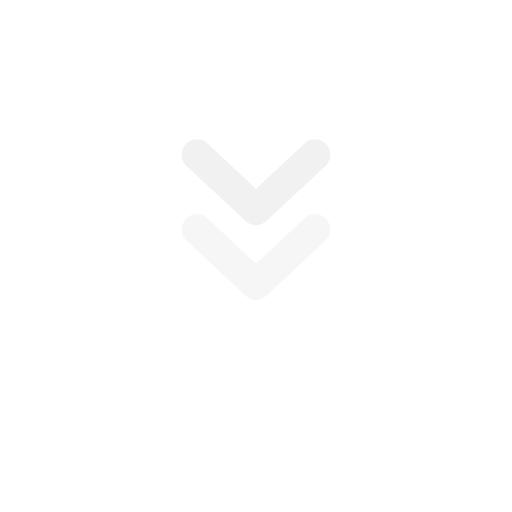
t = 0.00 s
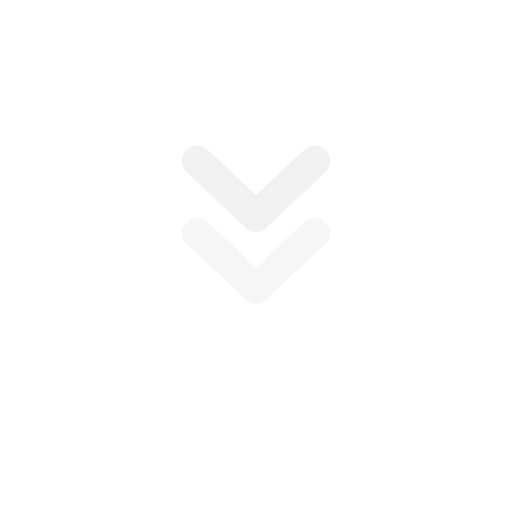
t = 0.18 s
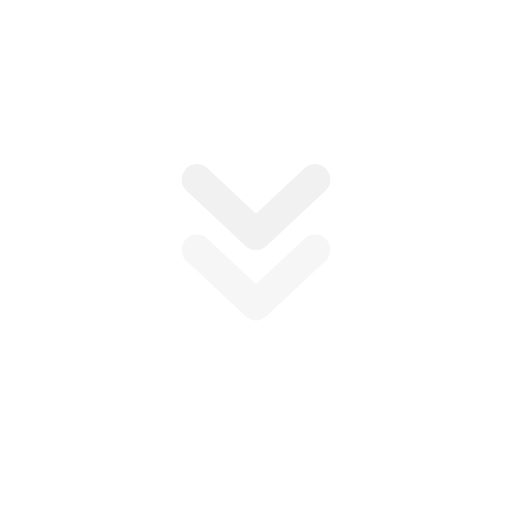
t = 0.33 s
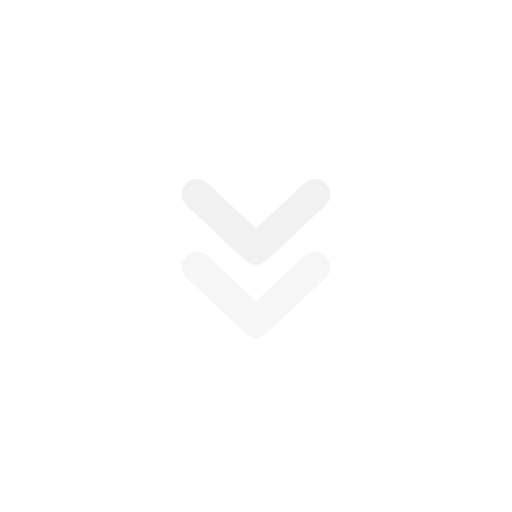
t = 0.48 s
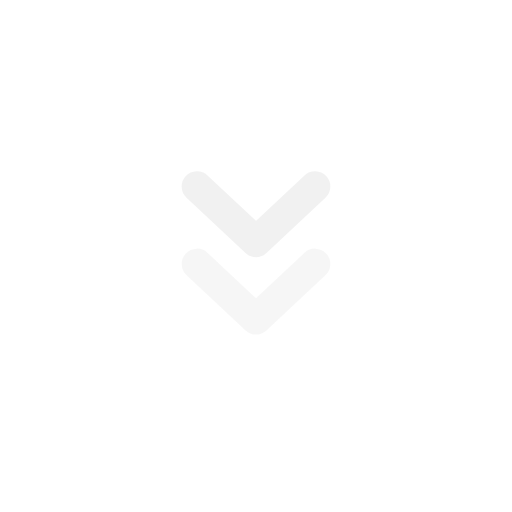
t = 0.68 s
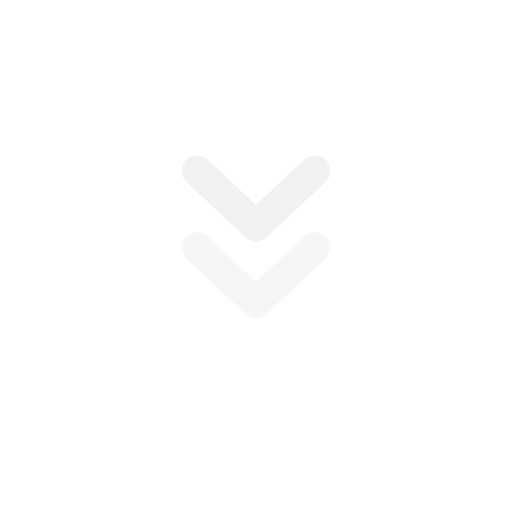
t = 0.80 s

The animated SVG that drew these frames (rendered in a browser with its animation timeline set to each time). Animation: 3 SMIL elements (animateTransform=3); one cycle of 1.00 s, repeats indefinitely.

<svg fill="none" height="100%" width="100%" viewBox="0 0 500 500" xmlns:xlink="http://www.w3.org/1999/xlink" xmlns="http://www.w3.org/2000/svg"><g id="i0"><g transform="translate(250,324)"><animateTransform repeatCount="indefinite" type="translate" attributeName="transform" dur="1s" begin="0s" calcMode="spline" values="250 324; 250 324; 250 364; 250 324" keyTimes="0; 0.133333; 0.6; 1" keySplines="0 0 1 1; 0.333 0 0.667 1; 0.333 0 0.667 1" fill="freeze" /><g transform="scale(1,1) translate(-132.596,-101.955)"><g id="i1" transform="matrix(1,0,0,1,132.596,101.955)"><path stroke-linejoin="round" stroke-linecap="round" stroke-width="30" stroke="#ffffff" d="M57.596,-26.955C57.596,-26.955,-0.001,26.955,-0.001,26.955C-0.001,26.955,-57.597,-26.955,-57.597,-26.955" /></g></g></g></g><g opacity="0.8" id="i2"><g transform="translate(250,251)"><animateTransform repeatCount="indefinite" type="translate" attributeName="transform" dur="1s" begin="0s" calcMode="spline" values="250 251; 250 251; 250 291; 250 251" keyTimes="0; 0.1; 0.566667; 1" keySplines="0 0 1 1; 0.333 0 0.667 1; 0.333 0 0.667 1" fill="freeze" /><g transform="scale(1,1) translate(-72.596,-41.955)"><g id="i1" transform="matrix(1,0,0,1,72.596,41.955)"><path stroke-linejoin="round" stroke-linecap="round" stroke-width="30" stroke="#f5f5f5" d="M57.596,-26.955C57.596,-26.955,-0.001,26.955,-0.001,26.955C-0.001,26.955,-57.597,-26.955,-57.597,-26.955" /></g></g></g></g><g opacity="0.5" id="i3"><g transform="translate(250,178)"><animateTransform repeatCount="indefinite" type="translate" attributeName="transform" dur="1s" begin="0s" calcMode="spline" values="250 178; 250 178; 250 218; 250 178" keyTimes="0; 0.066667; 0.533334; 1" keySplines="0 0 1 1; 0.333 0 0.667 1; 0.333 0 0.667 1" fill="freeze" /><g transform="scale(1,1) translate(-72.596,-41.955)"><g id="i1" transform="matrix(1,0,0,1,72.596,41.955)"><path stroke-linejoin="round" stroke-linecap="round" stroke-width="30" stroke="#e4e4e4" d="M57.596,-26.956C57.596,-26.956,-0.001,26.956,-0.001,26.956C-0.001,26.956,-57.597,-26.956,-57.597,-26.956" /></g></g></g></g></svg>
